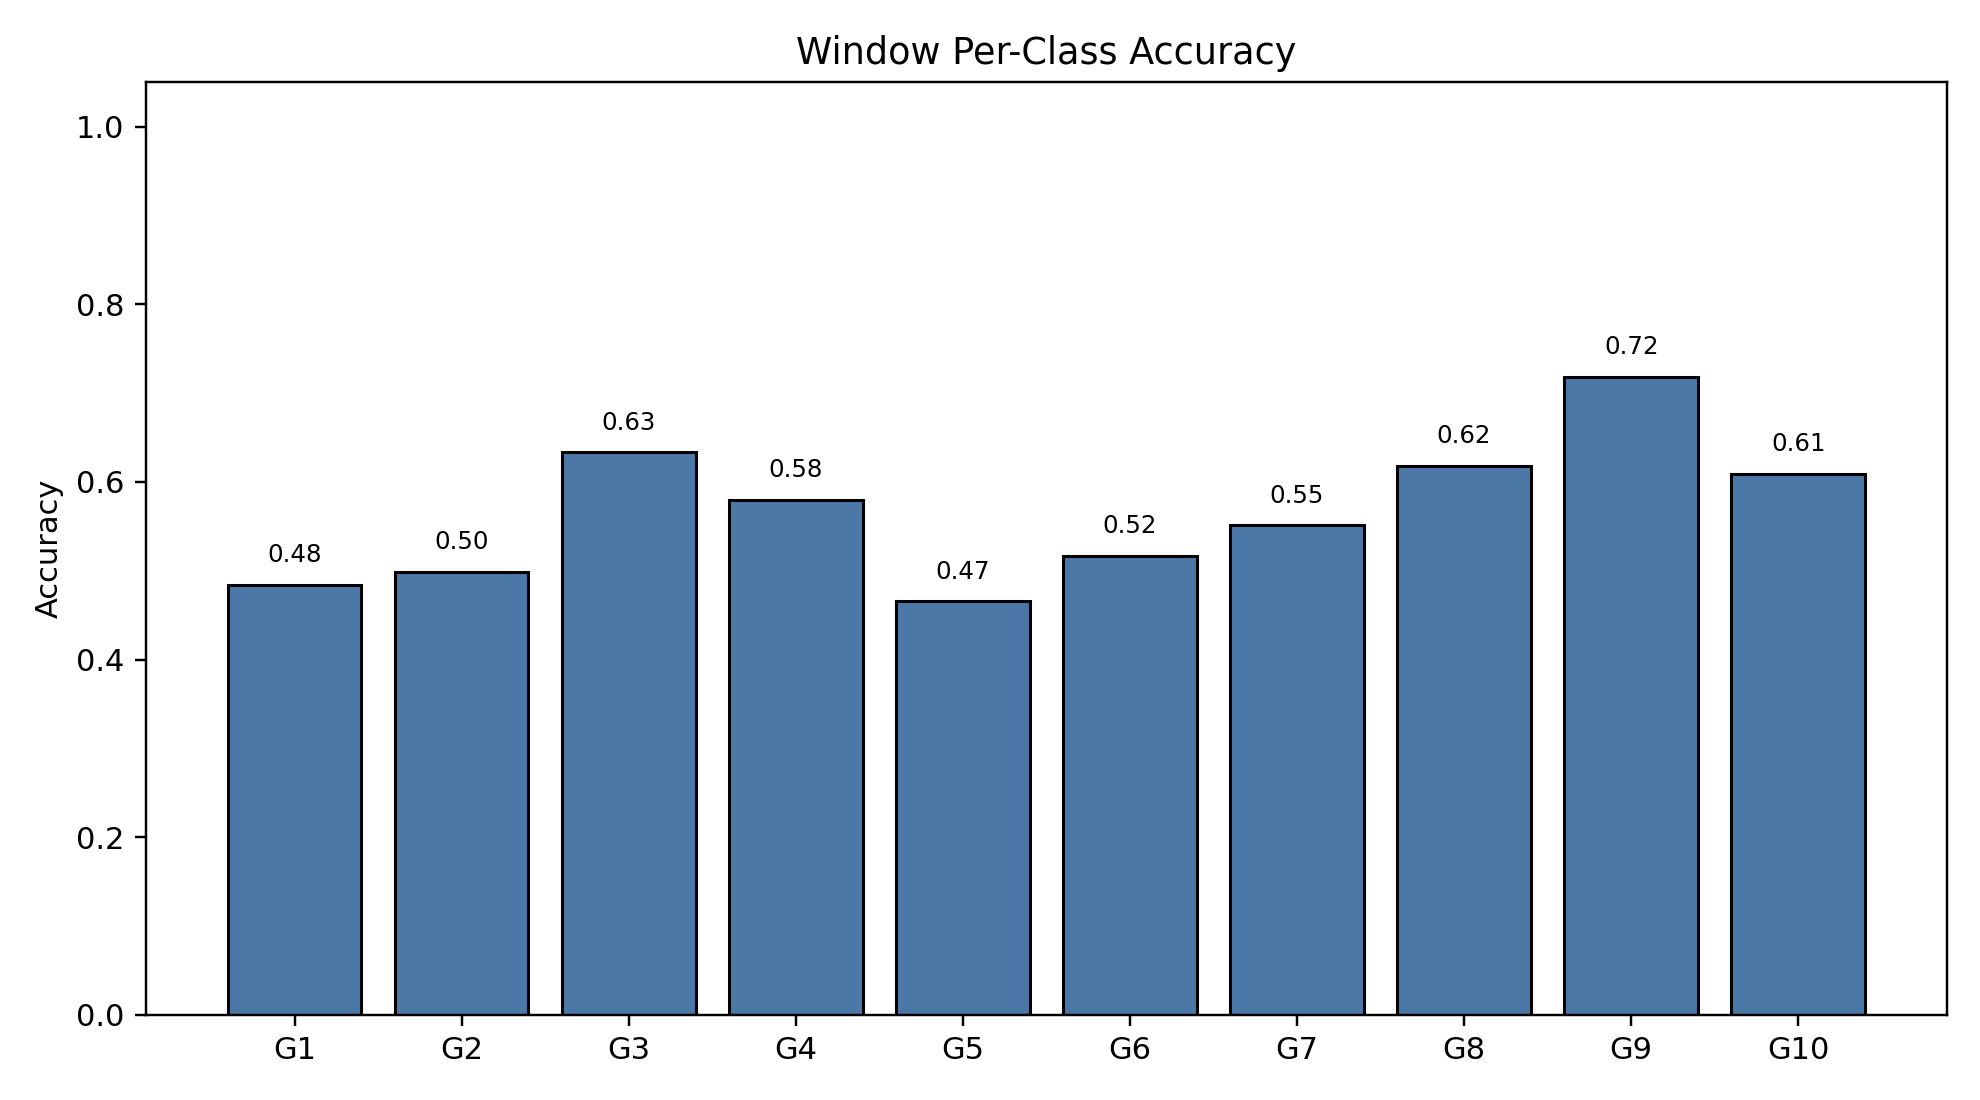

The table this chart was drawn from, first rows:
class_index, gesture_id, support, correct, accuracy
0, 1, 791, 383, 0.4842
1, 2, 692, 345, 0.4986
2, 3, 766, 485, 0.6332
3, 4, 743, 431, 0.5801
4, 5, 735, 342, 0.4653
5, 6, 763, 394, 0.5164
6, 7, 755, 416, 0.551
7, 8, 706, 436, 0.6176
8, 9, 688, 494, 0.718
9, 10, 683, 416, 0.6091
